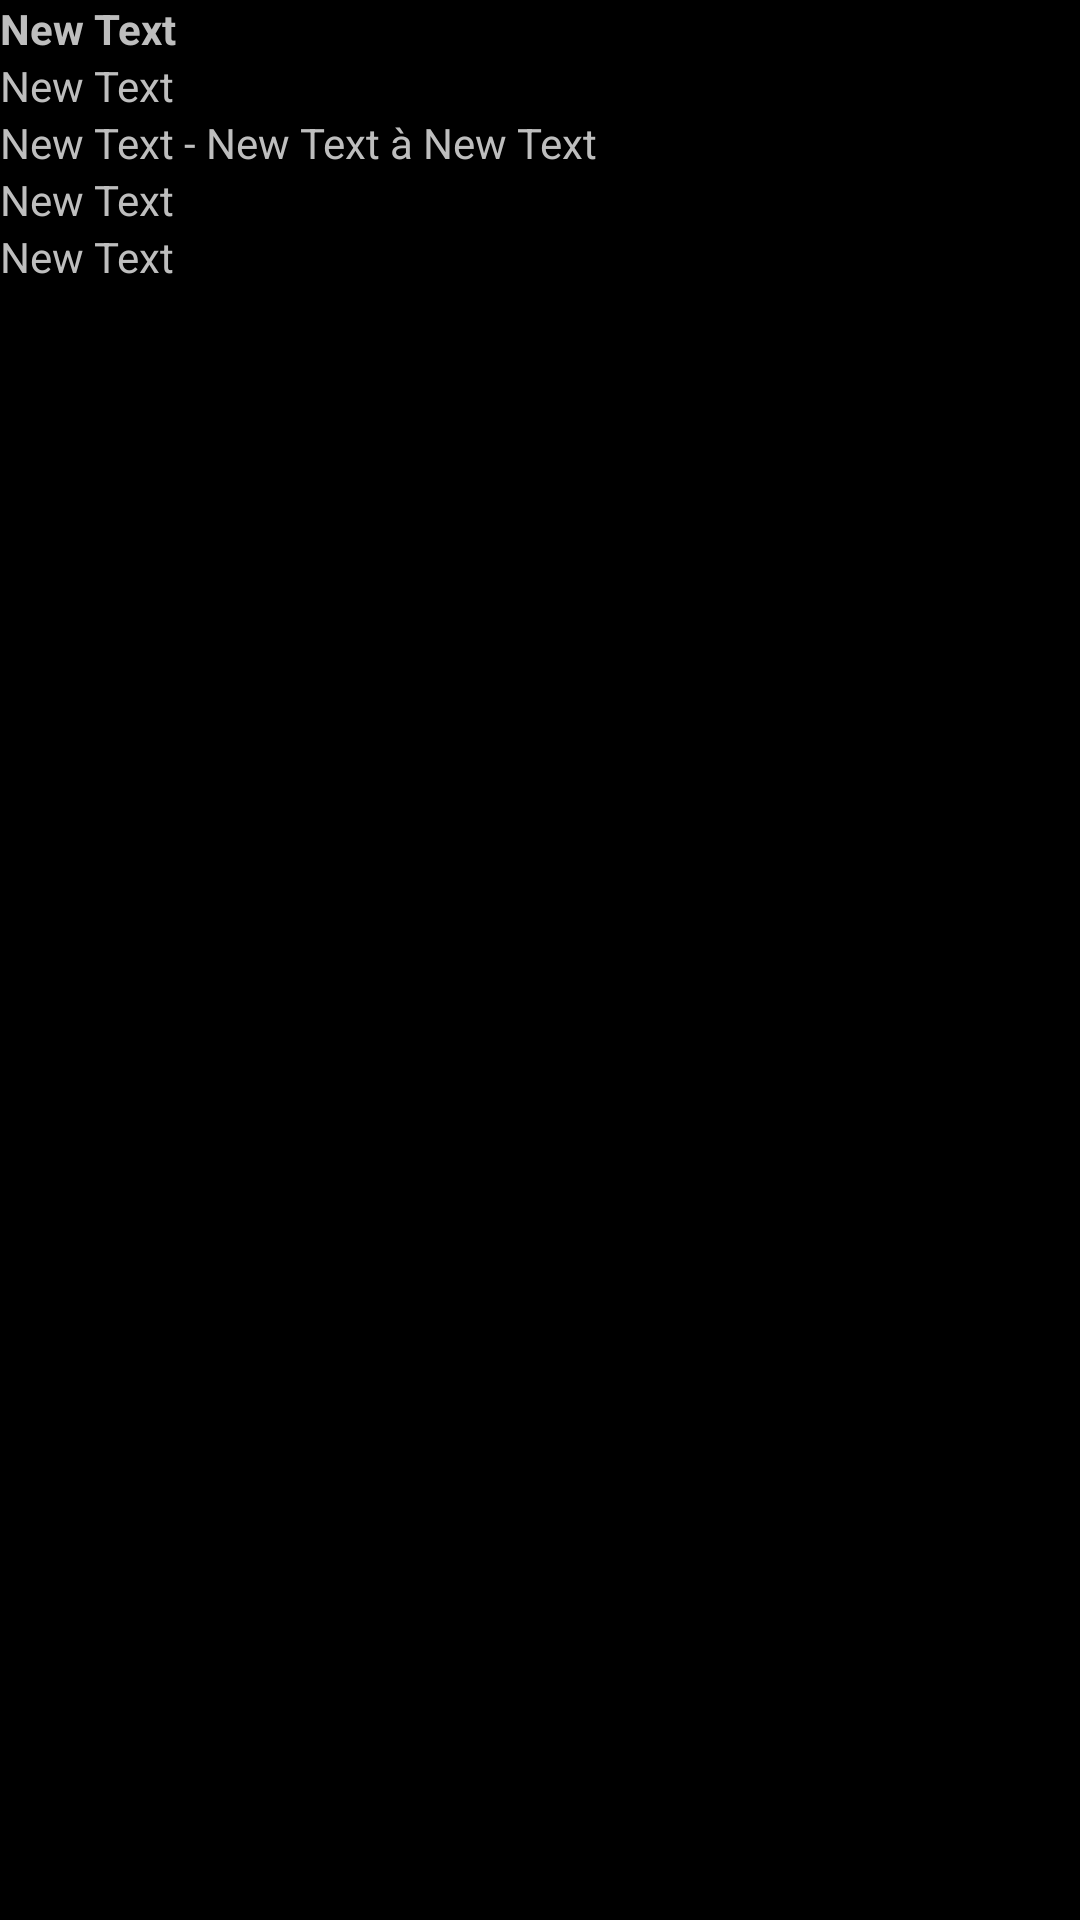

Layout XML and referenced resources for this Android screen:
<!-- AndroidManifest.xml: application theme AppTheme -->
<!-- res/layout/affichage_diplome.xml -->
<?xml version="1.0" encoding="utf-8"?>
<LinearLayout xmlns:android="http://schemas.android.com/apk/res/android"
              android:orientation="vertical"
              android:layout_width="match_parent"
              android:layout_height="match_parent" android:weightSum="1">

    <TextView
            android:layout_width="match_parent"
            android:layout_height="wrap_content"
            android:text="New Text"
            android:id="@+id/titre" android:textStyle="bold"/>
    <TextView
            android:layout_width="wrap_content"
            android:layout_height="wrap_content"
            android:text="New Text"
            android:id="@+id/mention" android:layout_weight="0.00"/>
    <LinearLayout
            android:orientation="horizontal"
            android:layout_width="match_parent"
            android:layout_height="wrap_content">
        <TextView
                android:layout_width="wrap_content"
                android:layout_height="wrap_content"
                android:text="New Text"
                android:id="@+id/debut"/>
        <TextView
                android:layout_width="wrap_content"
                android:layout_height="wrap_content"
                android:text=" - "
                android:id="@+id/textView"/>
        <TextView
                android:layout_width="wrap_content"
                android:layout_height="wrap_content"
                android:text="New Text"
                android:id="@+id/fin"/>
        <TextView
                android:layout_width="wrap_content"
                android:layout_height="wrap_content"
                android:text=" à "
                android:id="@+id/textView2"/>
        <TextView
                android:layout_width="wrap_content"
                android:layout_height="wrap_content"
                android:text="New Text"
                android:id="@+id/location"/>
    </LinearLayout>
    <TextView
            android:layout_width="match_parent"
            android:layout_height="wrap_content"
            android:text="New Text"
            android:id="@+id/school"/>
    <TextView
            android:layout_width="match_parent"
            android:layout_height="wrap_content"
            android:text="New Text"
            android:id="@+id/description" android:layout_weight="0.09"/>
</LinearLayout>
<!-- resources referenced by this layout -->
<resources>
  <style name="AppTheme" parent="AppBaseTheme">
          
      </style>
  <style name="AppBaseTheme" parent="android:Theme.Black">
          
      </style>
</resources>
